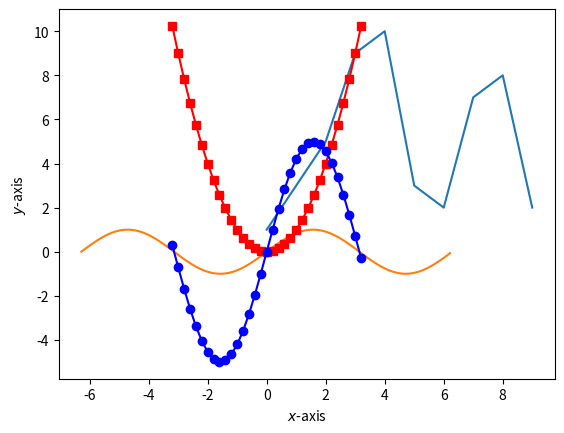

The matplotlib source for this figure:
import numpy as np
import matplotlib.pyplot as plt

deta=[1,3,5,9,10,3,2,7,8,2]
plt.plot(deta)
plt.savefig('graph1.eps')
plt.show()

x = np.arange(-np.pi*2, np.pi*2,0.1)
y=np.sin(x)
plt.plot(x,y)
plt.savefig('graph2.eps')
plt.show()

deta_x = np.arange(-3.2,3.4,0.2)
deta_y1 = [x**2 for x in deta_x]
plt.plot(deta_x, deta_y1, marker="s", color='red')
deta_y2 = 5.0*np.sin(deta_x)
plt.plot(deta_x, deta_y2,marker="o",color='blue')
plt.xlabel('$x$-axis')
plt.ylabel('$y$-axis')
plt.savefig("graph3.eps")

plt.show()
